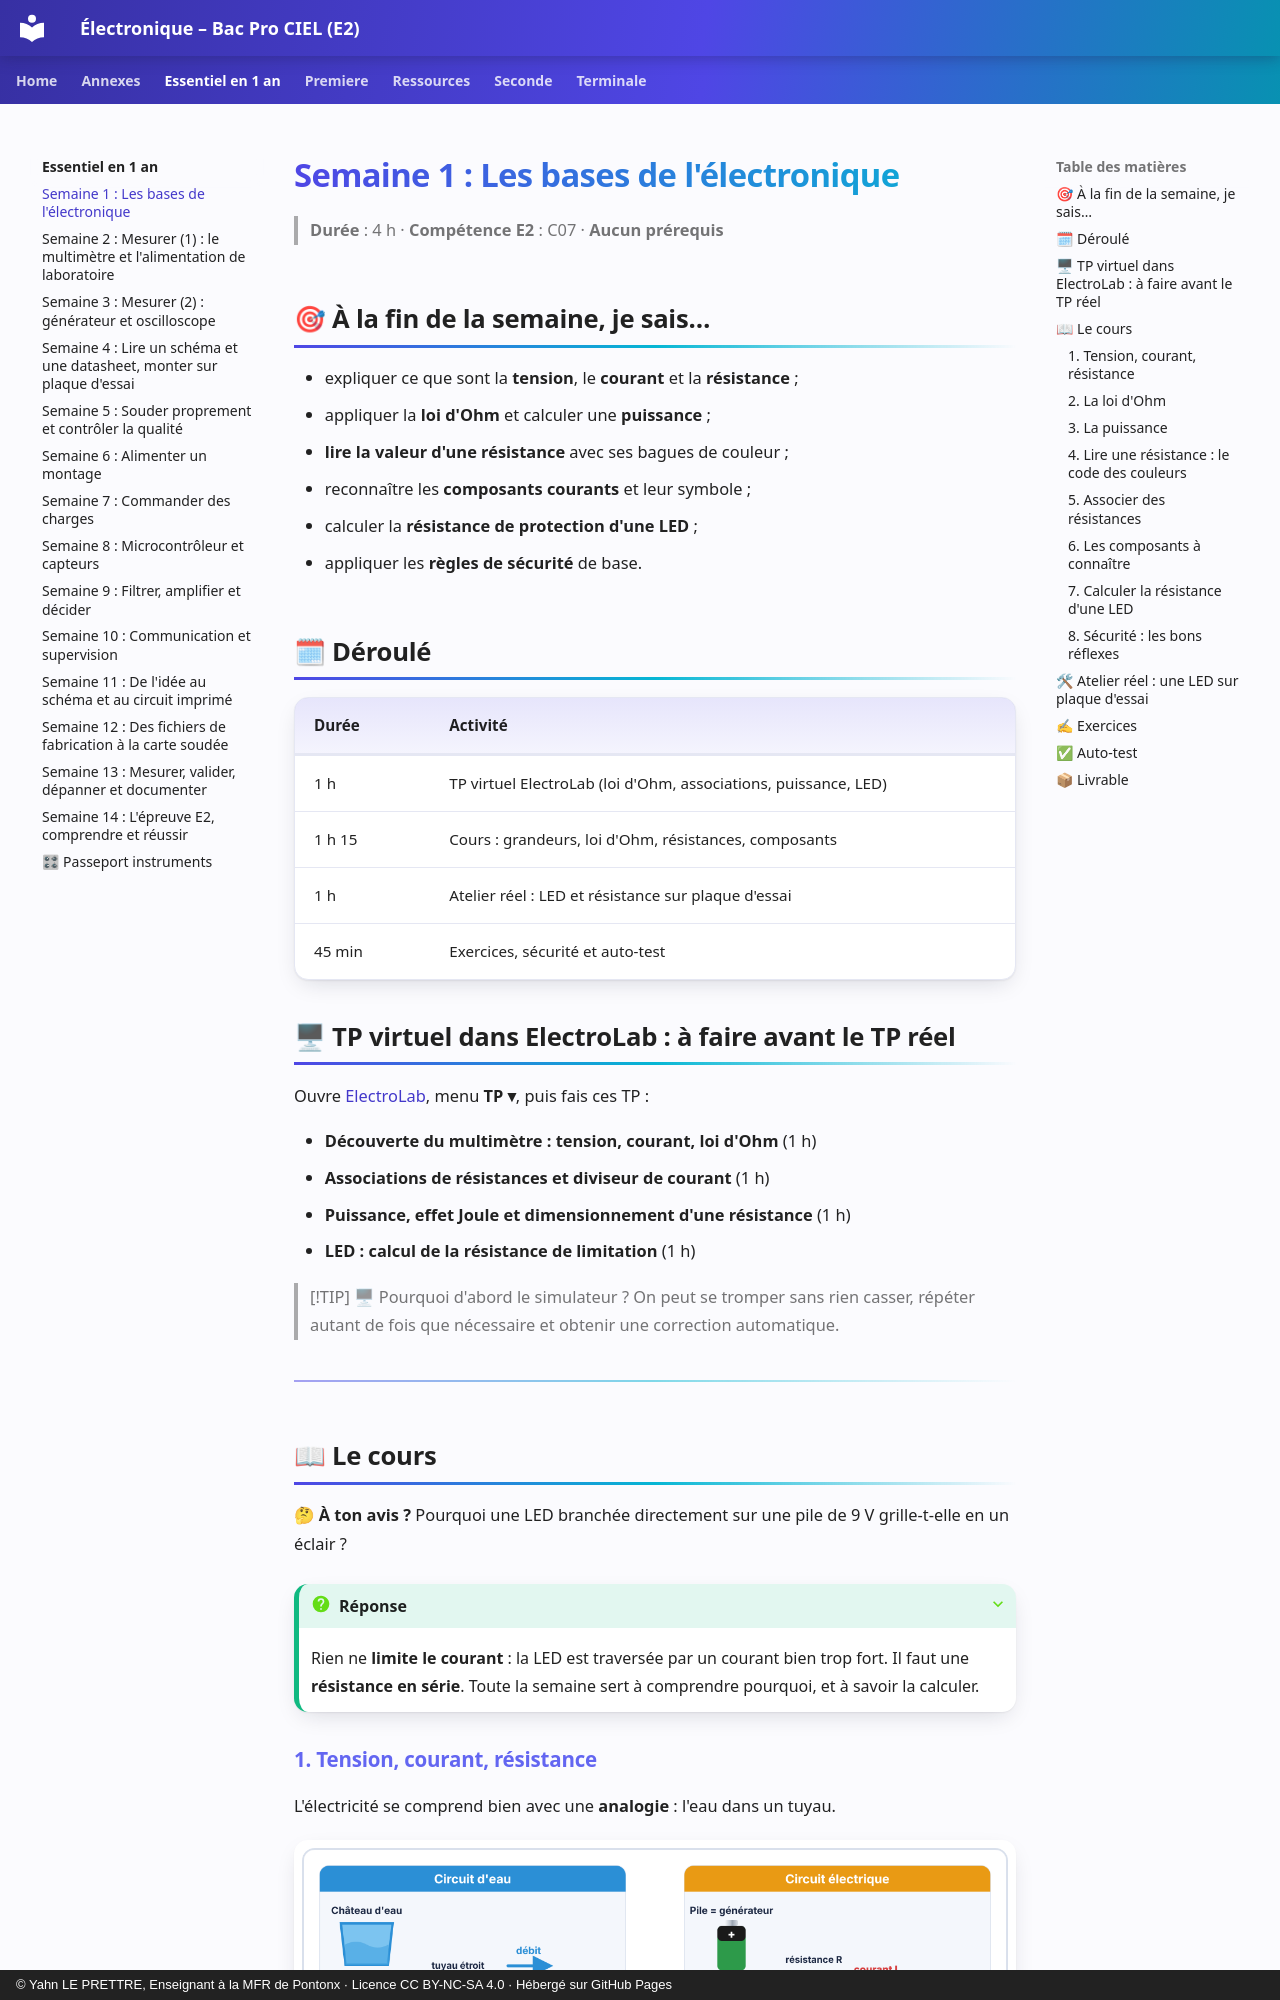

repository: YahnLP/ressources-pedagogiques · page: essentiel-en-1-an/S01-semaine/index.html · generator: mkdocs · copyright: © Yahn LE PRETTRE, Enseignant à la MFR de Pontonx · Licence CC BY-NC-SA 4.0 · Hébergé sur GitHub Pages

# Semaine 1 : Les bases de l'électronique

> **Durée** : 4 h · **Compétence E2** : C07 · **Aucun prérequis**

## 🎯 À la fin de la semaine, je sais…

- expliquer ce que sont la **tension**, le **courant** et la **résistance** ;
- appliquer la **loi d'Ohm** et calculer une **puissance** ;
- **lire la valeur d'une résistance** avec ses bagues de couleur ;
- reconnaître les **composants courants** et leur symbole ;
- calculer la **résistance de protection d'une LED** ;
- appliquer les **règles de sécurité** de base.

## 🗓 Déroulé

| Durée | Activité |
|---|---|
| 1 h | TP virtuel ElectroLab (loi d'Ohm, associations, puissance, LED) |
| 1 h 15 | Cours : grandeurs, loi d'Ohm, résistances, composants |
| 1 h | Atelier réel : LED et résistance sur plaque d'essai |
| 45 min | Exercices, sécurité et auto-test |

## 🖥 TP virtuel dans ElectroLab : à faire avant le TP réel

Ouvre [ElectroLab](https://yahnlp.github.io/ElectroLab/), menu **TP ▾**, puis fais ces TP :

- **Découverte du multimètre : tension, courant, loi d'Ohm** (1 h)
- **Associations de résistances et diviseur de courant** (1 h)
- **Puissance, effet Joule et dimensionnement d'une résistance** (1 h)
- **LED : calcul de la résistance de limitation** (1 h)

> [!TIP] 🖥 Pourquoi d'abord le simulateur ?
> On peut se tromper sans rien casser, répéter autant de fois que nécessaire et obtenir une correction automatique.

---

## 📖 Le cours

**🤔 À ton avis ?** Pourquoi une LED branchée directement sur une pile de 9 V grille-t-elle en un éclair ?

??? question "Réponse"
    Rien ne **limite le courant** : la LED est traversée par un courant bien trop fort. Il faut une **résistance en série**. Toute la semaine sert à comprendre pourquoi, et à savoir la calculer.
